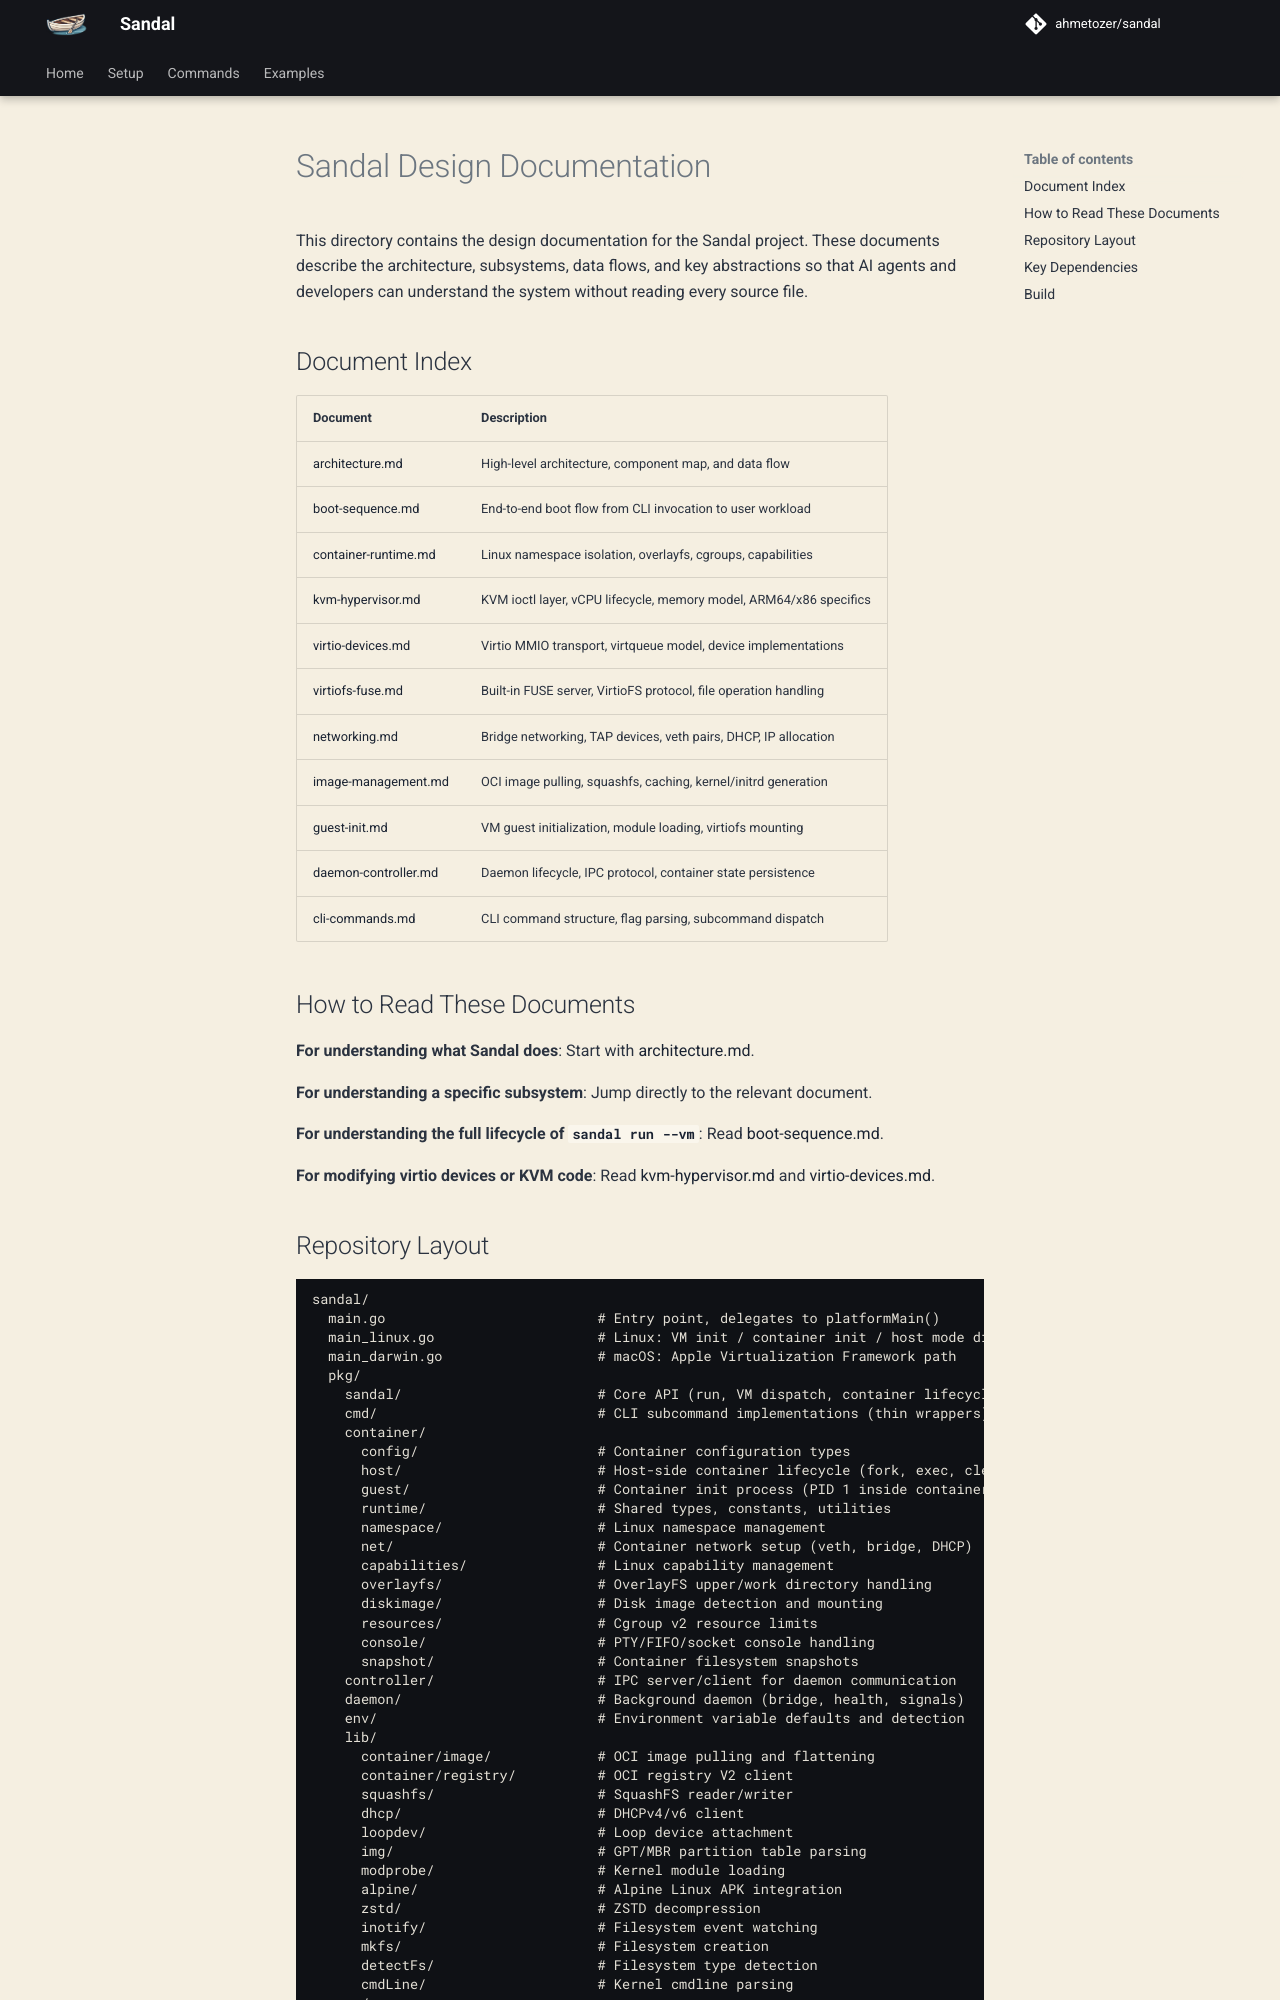

repository: ahmetozer/sandal · page: design/index.html · generator: mkdocs

# Sandal Design Documentation

This directory contains the design documentation for the Sandal project. These documents describe the architecture, subsystems, data flows, and key abstractions so that AI agents and developers can understand the system without reading every source file.

## Document Index

| Document | Description |
|----------|-------------|
| [architecture.md](architecture.md) | High-level architecture, component map, and data flow |
| [boot-sequence.md](boot-sequence.md) | End-to-end boot flow from CLI invocation to user workload |
| [container-runtime.md](container-runtime.md) | Linux namespace isolation, overlayfs, cgroups, capabilities |
| [kvm-hypervisor.md](kvm-hypervisor.md) | KVM ioctl layer, vCPU lifecycle, memory model, ARM64/x86 specifics |
| [virtio-devices.md](virtio-devices.md) | Virtio MMIO transport, virtqueue model, device implementations |
| [virtiofs-fuse.md](virtiofs-fuse.md) | Built-in FUSE server, VirtioFS protocol, file operation handling |
| [networking.md](networking.md) | Bridge networking, TAP devices, veth pairs, DHCP, IP allocation |
| [image-management.md](image-management.md) | OCI image pulling, squashfs, caching, kernel/initrd generation |
| [guest-init.md](guest-init.md) | VM guest initialization, module loading, virtiofs mounting |
| [daemon-controller.md](daemon-controller.md) | Daemon lifecycle, IPC protocol, container state persistence |
| [cli-commands.md](cli-commands.md) | CLI command structure, flag parsing, subcommand dispatch |

## How to Read These Documents

**For understanding what Sandal does**: Start with [architecture.md](architecture.md).

**For understanding a specific subsystem**: Jump directly to the relevant document.

**For understanding the full lifecycle of `sandal run --vm`**: Read [boot-sequence.md](boot-sequence.md).

**For modifying virtio devices or KVM code**: Read [kvm-hypervisor.md](kvm-hypervisor.md) and [virtio-devices.md](virtio-devices.md).
